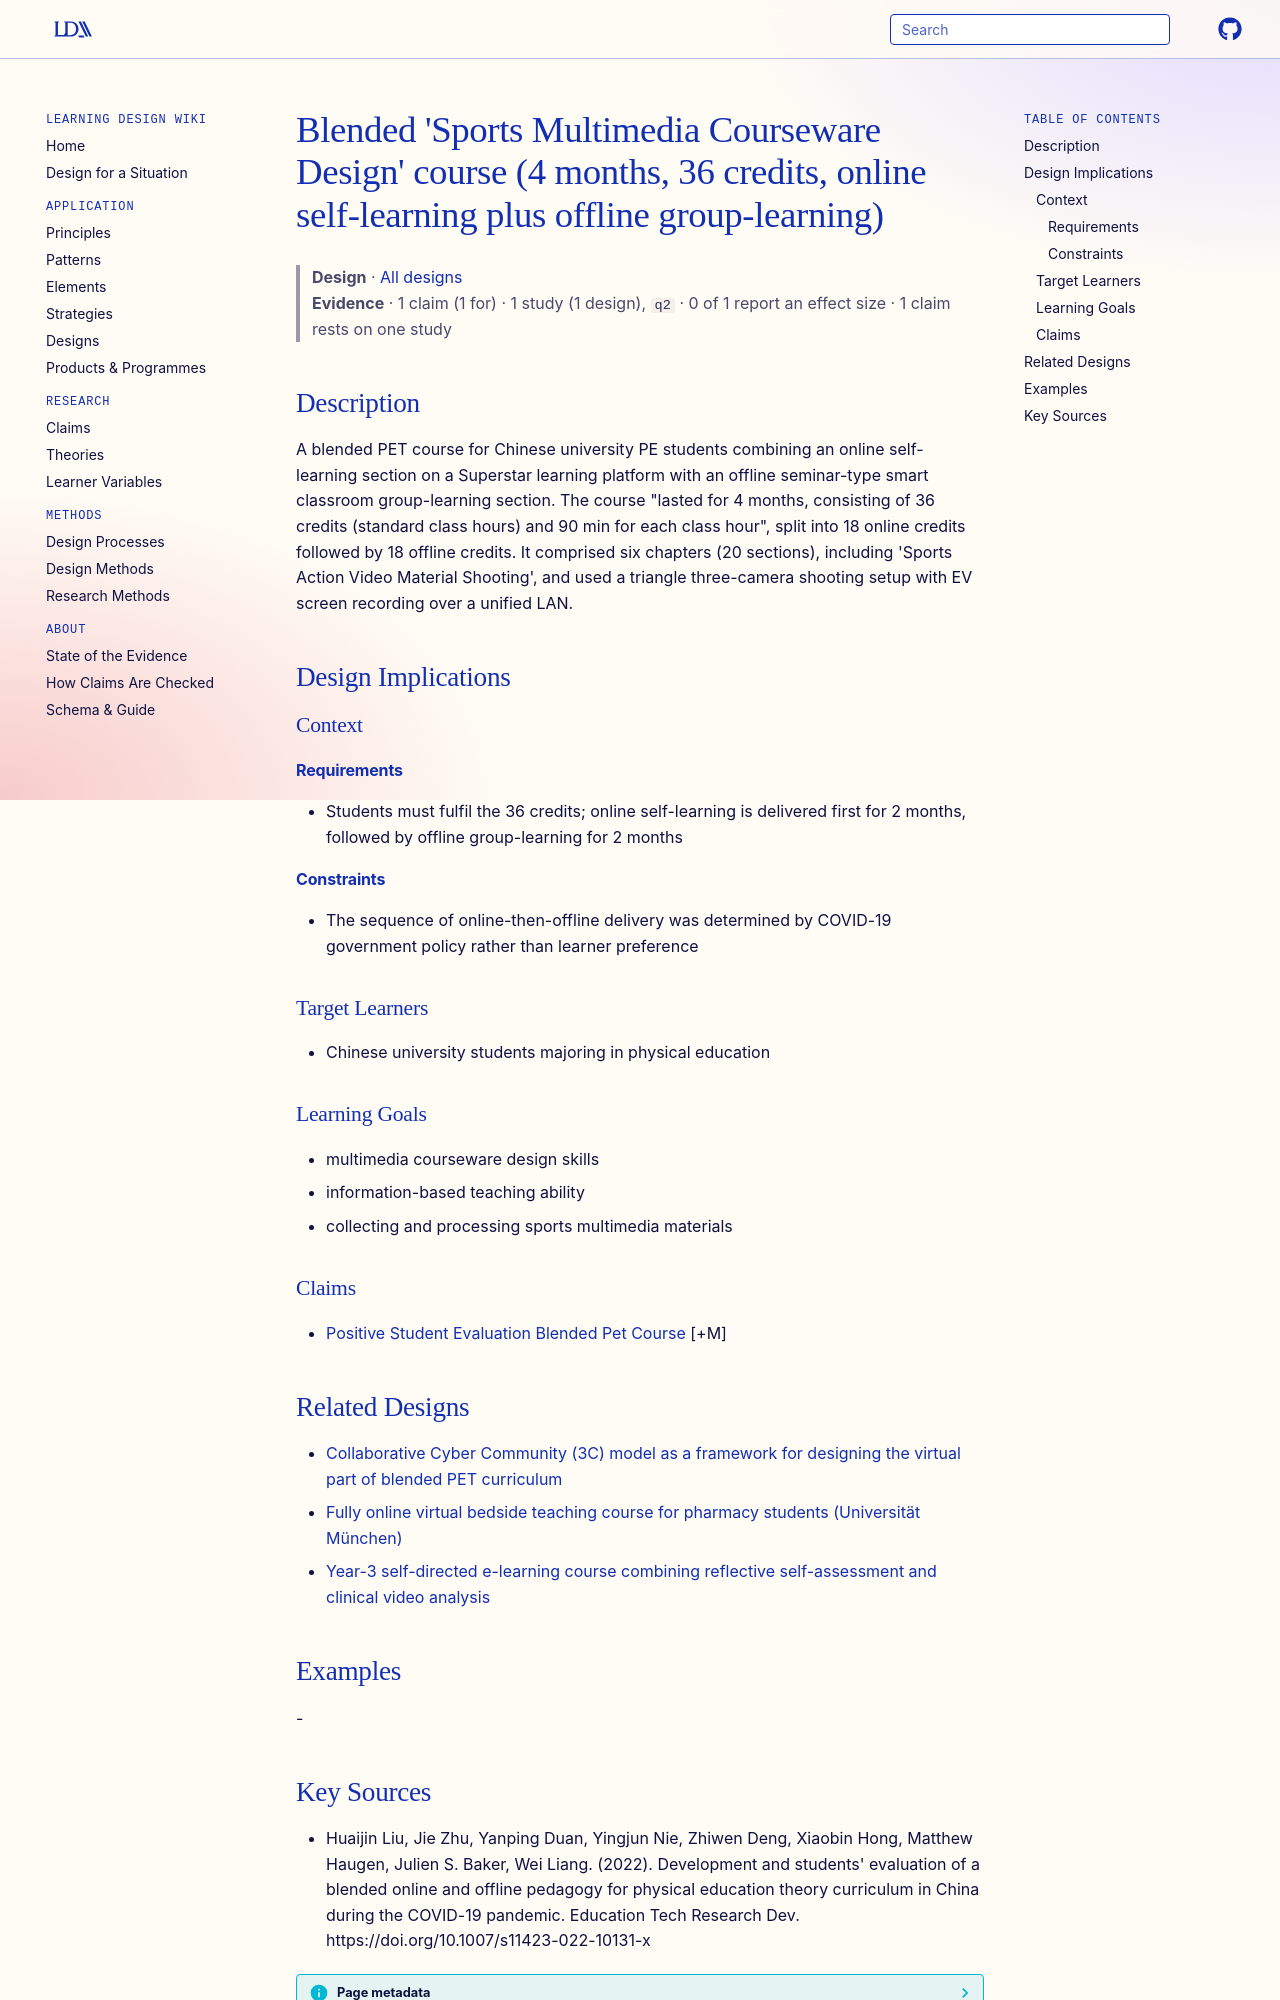

repository: Learning-Design-Alliance/learning-wiki · page: designs/sports-multimedia-courseware-design-blended-course/index.html · generator: mkdocs

---
type: design
id: sports-multimedia-courseware-design-blended-course
title: "Blended 'Sports Multimedia Courseware Design' course (4 months, 36 credits, online self-learning plus offline group-learning)"
description: A blended PET course for Chinese university PE students combining an online self-learning section on a Superstar learning platform with an offline seminar-type smart classroom group-learning section.
status: review
generated:
  by: "process:settle-candidates"
  at: 2026-10-29
sources:
  - id: huaijin-liu-2022
    resource: "https://doi.org/10.1007/s11423-022-10131-x"
    title: "Huaijin Liu, Jie Zhu, Yanping Duan, Yingjun Nie, Zhiwen Deng, Xiaobin Hong, Matthew Haugen, Julien S. Baker, Wei Liang. (2022). Development and students' evaluation of a blended online and offline pedagogy for physical education theory curriculum in China during the COVID-19 pandemic. Education Tech Research Dev. https://doi.org/10.1007/s11423-022-10131-x"
    author: Huaijin Liu, Jie Zhu, Yanping Duan, Yingjun Nie, Zhiwen Deng, Xiaobin Hong, Matthew Haugen, Julien S. Baker, Wei Liang
---

# Blended 'Sports Multimedia Courseware Design' course (4 months, 36 credits, online self-learning plus offline group-learning)

> **Design** · [All designs](index.md)
> **Evidence** · 1 claim (1 for) · 1 study (1 design), `q2` · 0 of 1 report an effect size · 1 claim rests on one study

## Description
A blended PET course for Chinese university PE students combining an online self-learning section on a Superstar learning platform with an offline seminar-type smart classroom group-learning section. The course "lasted for 4 months, consisting of 36 credits (standard class hours) and 90 min for each class hour", split into 18 online credits followed by 18 offline credits. It comprised six chapters (20 sections), including 'Sports Action Video Material Shooting', and used a triangle three-camera shooting setup with EV screen recording over a unified LAN.

## Design Implications

### Context
#### Requirements
- Students must fulfil the 36 credits; online self-learning is delivered first for 2 months, followed by offline group-learning for 2 months
#### Constraints
- The sequence of online-then-offline delivery was determined by COVID-19 government policy rather than learner preference

### Target Learners
- Chinese university students majoring in physical education

### Learning Goals
- multimedia courseware design skills
- information-based teaching ability
- collecting and processing sports multimedia materials

### Claims
- [Positive Student Evaluation Blended Pet Course](../claims/positive-student-evaluation-blended-pet-course.md) [+M]

## Related Designs

- [Collaborative Cyber Community (3C) model as a framework for designing the virtual part of blended PET curriculum](collaborative-cyber-community-3c-model.md)
- [Fully online virtual bedside teaching course for pharmacy students (Universität München)](virtual-bedside-teaching-online-course-munich.md)
- [Year-3 self-directed e-learning course combining reflective self-assessment and clinical video analysis](year3-self-directed-elearning-clinical-course.md)

## Examples
-
